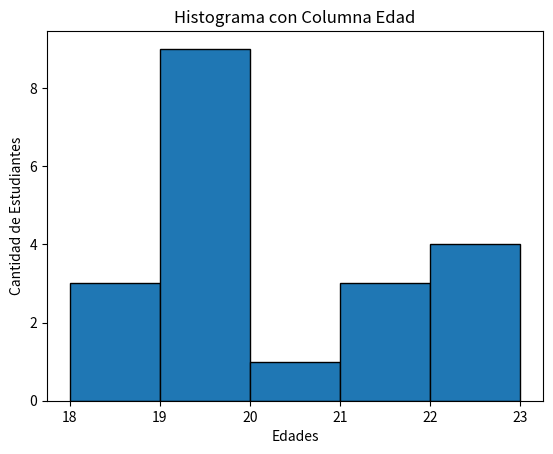

Write Python code to recreate this figure.
# histograma de linea
import matplotlib.pyplot as plt
import numpy as np

cantidades_estudiantes = [22,23,21,22,21,22,19,19,19,19,19,20,19,19,18,19,18,18,19,21]
edades = [18,19,20,21,22,23]

plt.hist(cantidades_estudiantes, edades, edgecolor='black')

#Titulo Eje X
plt.xlabel("Edades")

#Titulo Eje Y
plt.ylabel("Cantidad de Estudiantes")

#Titulo de la Gráfica
plt.title("Histograma con Columna Edad")

plt.savefig('histograma.png')

plt.show()